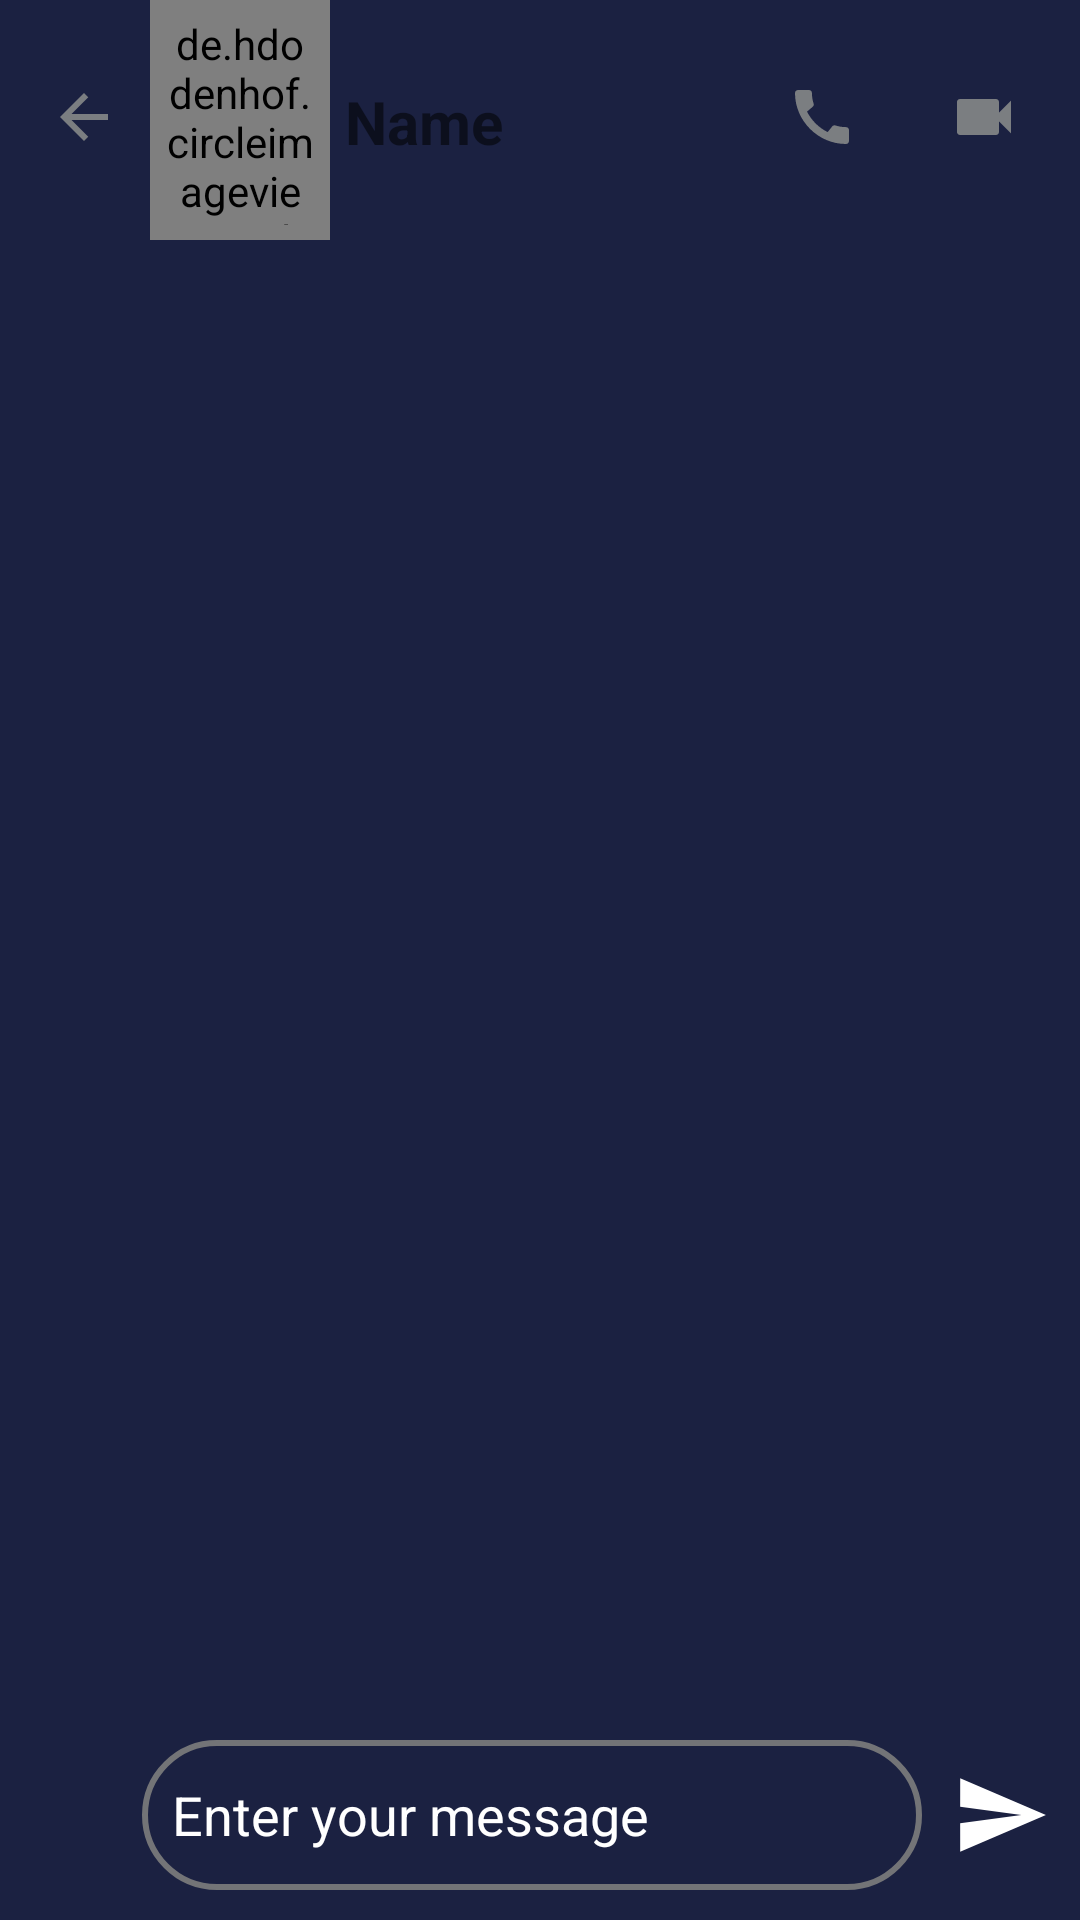

This screen was rendered from an Android layout file. Write that file and the resources it references.
<!-- AndroidManifest.xml: application theme Theme.OceanBottles -->
<!-- res/layout/activity_chat_detail.xml -->
<?xml version="1.0" encoding="utf-8"?>
<RelativeLayout xmlns:android="http://schemas.android.com/apk/res/android"
    xmlns:app="http://schemas.android.com/apk/res-auto"
    xmlns:tools="http://schemas.android.com/tools"
    android:layout_width="match_parent"
    android:layout_height="match_parent"
    tools:context=".ChatDetailActivity"
    android:background="@color/blueCOlor">


        <RelativeLayout
            android:layout_width="match_parent"
            android:layout_height="wrap_content"
            android:layout_above="@id/linear"
            android:backgroundTint="@color/white"
            android:background="@drawable/chat_layout_design">

            <androidx.appcompat.widget.Toolbar
                android:layout_width="match_parent"
                android:layout_height="wrap_content"
                android:id="@+id/toolbar1"
                android:layout_marginBottom="15dp"
                android:minHeight="?attr/actionBarSize"
                android:theme="?attr/actionBarTheme">


                <RelativeLayout
                    android:layout_width="match_parent"
                    android:layout_height="wrap_content">

                    <ImageView
                        android:id="@+id/back_btn"
                        android:layout_width="wrap_content"
                        android:layout_height="wrap_content"
                        android:layout_marginTop="27dp"
                        android:layout_marginRight="5dp"
                        android:src="@drawable/ic_baseline_arrow_back_24"/>

                    <de.hdodenhof.circleimageview.CircleImageView xmlns:app="http://schemas.android.com/apk/res-auto"
                        android:id="@+id/profile_image"
                        android:layout_width="60dp"
                        android:layout_height="80dp"
                        android:layout_marginLeft="5dp"
                        android:layout_marginRight="5dp"
                        android:layout_toRightOf="@id/back_btn"
                        android:padding="5dp"
                        android:src="@drawable/user"
                        app:civ_border_color="#FF000000"
                        app:civ_border_width="2dp" />

                    <TextView
                        android:id="@+id/name"
                        android:layout_width="wrap_content"
                        android:layout_height="wrap_content"
                        android:layout_gravity="center_vertical"
                        android:layout_marginTop="27dp"
                        android:layout_marginRight="5dp"
                        android:layout_toRightOf="@id/profile_image"
                        android:text="Name"
                        android:textSize="20dp"
                        android:textStyle="bold"
                        android:tint="@color/white" />


                    <ImageView
                        android:id="@+id/phone_call"
                        android:layout_width="wrap_content"
                        android:layout_height="wrap_content"
                        android:layout_gravity="center_vertical"
                        android:layout_marginTop="22dp"
                        android:layout_marginRight="5dp"
                        android:layout_toLeftOf="@id/video_call"
                        android:padding="5dp"
                        android:src="@drawable/ic_baseline_call_24"/>

                    <ImageView
                        android:layout_marginTop="22dp"
                        android:layout_alignParentRight="true"
                        android:layout_width="wrap_content"
                        android:layout_height="wrap_content"
                        android:id="@+id/video_call"
                        android:layout_marginEnd="15dp"
                        android:layout_marginStart="15dp"
                        android:padding="5dp"
                        android:src="@drawable/ic_baseline_videocam_24"
                        android:layout_gravity="center_vertical"
                        android:layout_marginRight="5dp"/>



                </RelativeLayout>

            </androidx.appcompat.widget.Toolbar>

            <ScrollView
                android:id="@+id/chat_scroll"
                android:layout_width="match_parent"
                android:layout_height="match_parent"
                android:layout_marginBottom="20dp"
                android:layout_below="@id/toolbar1">

                <androidx.recyclerview.widget.RecyclerView
                    android:id="@+id/chat_recycler_view"
                    android:layout_width="match_parent"
                    android:layout_height="match_parent"/>

            </ScrollView>


        </RelativeLayout>


    <LinearLayout
        android:layout_width="match_parent"
        android:layout_height="50dp"
        android:layout_alignParentBottom="true"
        android:orientation="horizontal"
        android:layout_margin="10dp"
        android:id="@+id/linear">

        <ImageView
            android:id="@+id/select_file"
            android:layout_width="0dp"
            android:layout_weight="1"
            android:layout_height="50dp"
            android:src="@drawable/ic_baseline_attach_file_24"
            android:layout_marginRight="5dp"
            app:tint="@color/white"/>

        <EditText
            android:layout_width="0dp"
            android:layout_weight="8"
            android:layout_height="50dp"
            android:id="@+id/msg_type"
            android:padding="10dp"
            android:textColor="@color/white"
            android:textColorHint="@color/white"
            android:background="@drawable/msg_sent_design"
            android:hint="Enter your message"
            android:layout_marginRight="5dp"/>

        <ImageView
            android:id="@+id/send_msg"
            android:layout_width="0dp"
            android:layout_weight="1"
            android:layout_height="50dp"
            android:layout_marginLeft="5dp"
            android:src="@drawable/ic_baseline_send_24"
            app:tint="@color/white"/>





    </LinearLayout>

</RelativeLayout>
<!-- resources referenced by this layout -->
<resources>
  <color name="blueCOlor">#1B2141</color>
  <color name="white">#FFFFFFFF</color>
  <!-- drawable ic_baseline_arrow_back_24 (drawable) -->
  <vector android:autoMirrored="true" android:height="24dp"
      android:tint="#7B7E81" android:viewportHeight="24"
      android:viewportWidth="24" android:width="24dp" xmlns:android="http://schemas.android.com/apk/res/android">
      <path android:fillColor="@android:color/white" android:pathData="M20,11H7.83l5.59,-5.59L12,4l-8,8 8,8 1.41,-1.41L7.83,13H20v-2z"/>
  </vector>
  <!-- drawable ic_baseline_call_24 (drawable) -->
  <vector android:height="24dp" android:tint="#7B7E81"
      android:viewportHeight="24" android:viewportWidth="24"
      android:width="24dp" xmlns:android="http://schemas.android.com/apk/res/android">
      <path android:fillColor="@android:color/white" android:pathData="M20.01,15.38c-1.23,0 -2.42,-0.2 -3.53,-0.56 -0.35,-0.12 -0.74,-0.03 -1.01,0.24l-1.57,1.97c-2.83,-1.35 -5.48,-3.9 -6.89,-6.83l1.95,-1.66c0.27,-0.28 0.35,-0.67 0.24,-1.02 -0.37,-1.11 -0.56,-2.3 -0.56,-3.53 0,-0.54 -0.45,-0.99 -0.99,-0.99H4.19C3.65,3 3,3.24 3,3.99 3,13.28 10.73,21 20.01,21c0.71,0 0.99,-0.63 0.99,-1.18v-3.45c0,-0.54 -0.45,-0.99 -0.99,-0.99z"/>
  </vector>
  <!-- drawable ic_baseline_send_24 (drawable) -->
  <vector android:autoMirrored="true" android:height="24dp"
      android:tint="#7B7E81" android:viewportHeight="24"
      android:viewportWidth="24" android:width="24dp" xmlns:android="http://schemas.android.com/apk/res/android">
      <path android:fillColor="@android:color/white" android:pathData="M2.01,21L23,12 2.01,3 2,10l15,2 -15,2z"/>
  </vector>
  <!-- drawable ic_baseline_videocam_24 (drawable) -->
  <vector android:height="24dp" android:tint="#7B7E81"
      android:viewportHeight="24" android:viewportWidth="24"
      android:width="24dp" xmlns:android="http://schemas.android.com/apk/res/android">
      <path android:fillColor="@android:color/white" android:pathData="M17,10.5V7c0,-0.55 -0.45,-1 -1,-1H4c-0.55,0 -1,0.45 -1,1v10c0,0.55 0.45,1 1,1h12c0.55,0 1,-0.45 1,-1v-3.5l4,4v-11l-4,4z"/>
  </vector>
  <!-- drawable msg_sent_design (drawable) -->
  <?xml version="1.0" encoding="utf-8"?>
  <shape xmlns:android="http://schemas.android.com/apk/res/android">
      android:padding="16dp"
      android:shape="rectangle">
      <stroke
          android:width="2dp"
          android:color="#737477" />
      <corners android:radius="30dp" />
  
  </shape>
  <style name="Theme.OceanBottles" parent="Theme.MaterialComponents.Light.NoActionBar">
          
          <item name="colorPrimary">#0D259E</item>
          <item name="colorPrimaryVariant">@color/purple_700</item>
          <item name="colorOnPrimary">@color/white</item>
          
          <item name="colorSecondary">@color/teal_200</item>
          <item name="colorSecondaryVariant">@color/teal_700</item>
          <item name="colorOnSecondary">@color/black</item>
          
          <item name="android:statusBarColor" tools:targetApi="l">?attr/colorPrimaryVariant</item>
          
      </style>
  <color name="purple_700">#FF3700B3</color>
  <color name="teal_200">#FF03DAC5</color>
  <color name="teal_700">#FF018786</color>
  <color name="black">#FF000000</color>
</resources>
